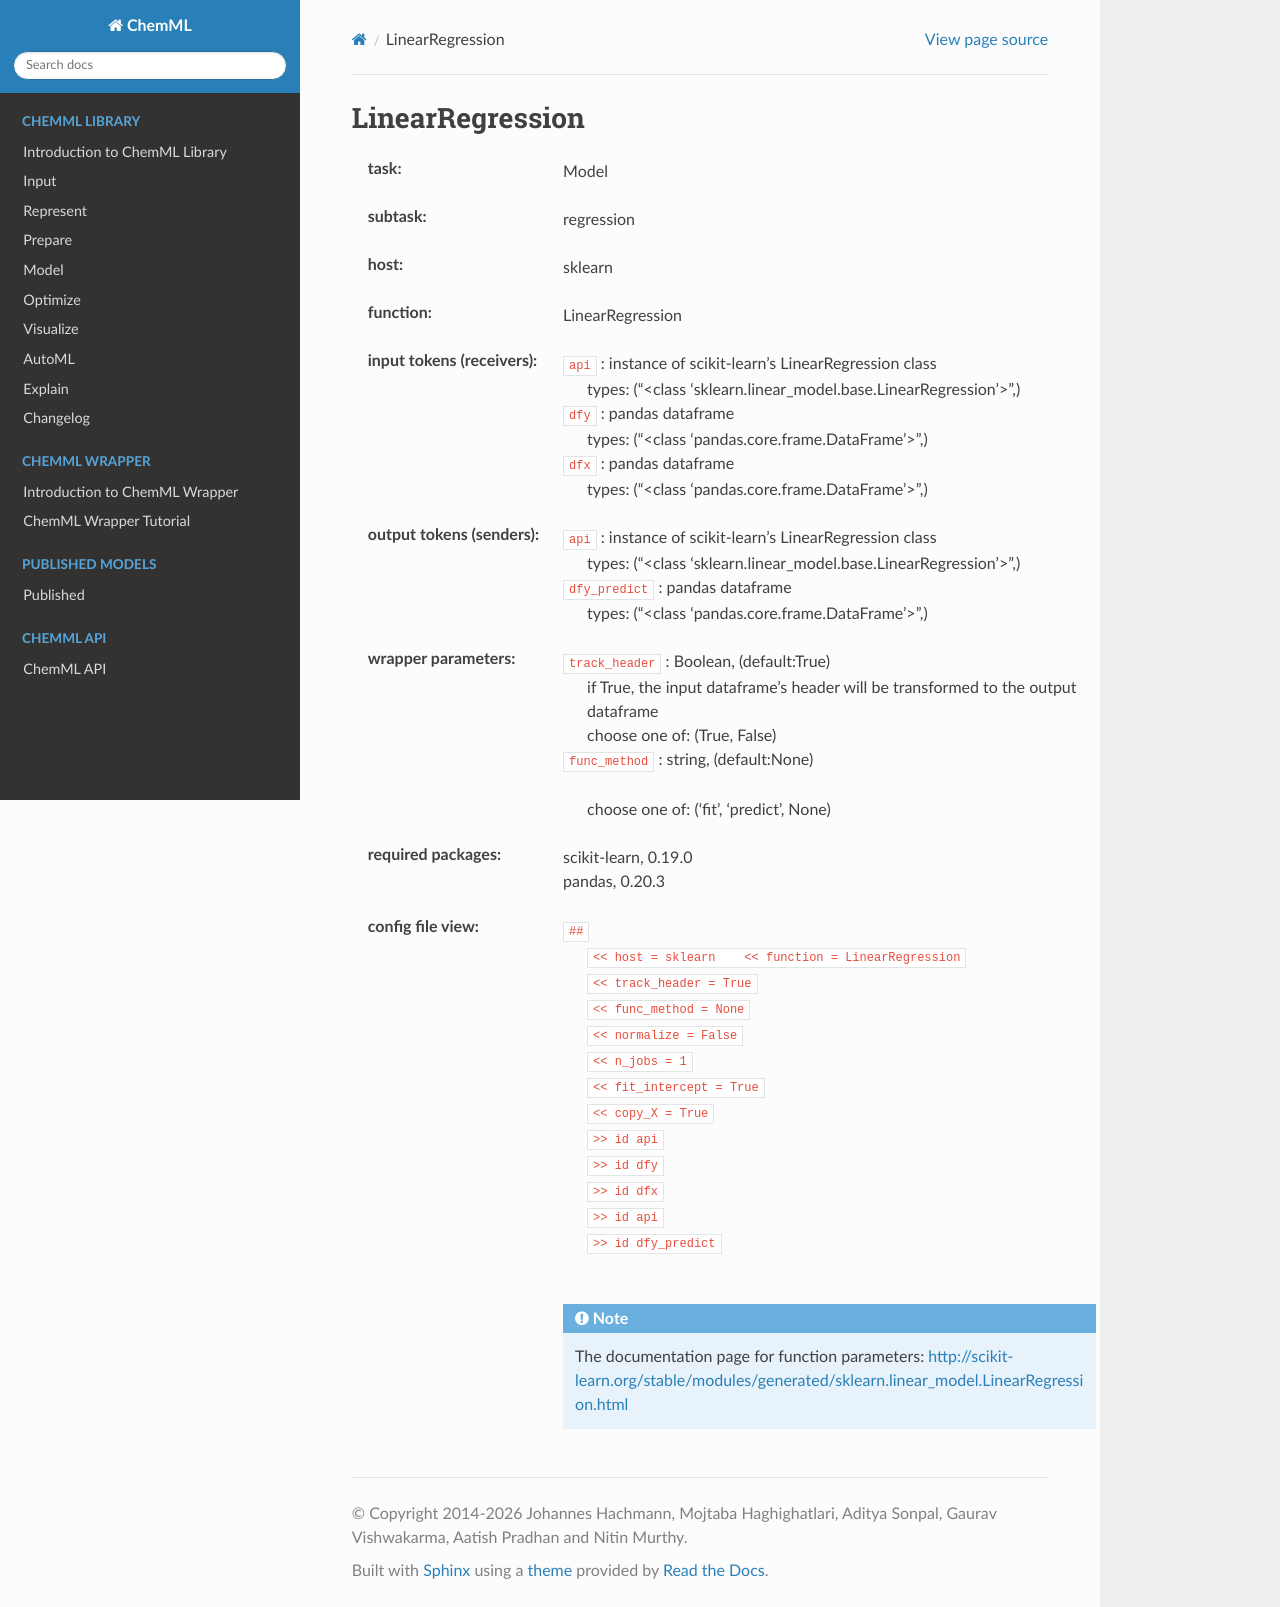

repository: hachmannlab/chemml · page: API/wrapper_docs/sklearn.LinearRegression.html · generator: sphinx

.. _LinearRegression:

LinearRegression
=================

:task:
    | Model

:subtask:
    | regression

:host:
    | sklearn

:function:
    | LinearRegression

:input tokens (receivers):
    | ``api`` : instance of scikit-learn's LinearRegression class
    |   types: ("<class 'sklearn.linear_model.base.LinearRegression'>",)
    | ``dfy`` : pandas dataframe
    |   types: ("<class 'pandas.core.frame.DataFrame'>",)
    | ``dfx`` : pandas dataframe
    |   types: ("<class 'pandas.core.frame.DataFrame'>",)

:output tokens (senders):
    | ``api`` : instance of scikit-learn's LinearRegression class
    |   types: ("<class 'sklearn.linear_model.base.LinearRegression'>",)
    | ``dfy_predict`` : pandas dataframe
    |   types: ("<class 'pandas.core.frame.DataFrame'>",)

:wrapper parameters:
    | ``track_header`` : Boolean, (default:True)
    |   if True, the input dataframe's header will be transformed to the output dataframe
    |   choose one of: (True, False)
    | ``func_method`` : string, (default:None)
    |   
    |   choose one of: ('fit', 'predict', None)

:required packages:
    | scikit-learn, 0.19.0
    | pandas, 0.20.3

:config file view:
    | ``##``
    |   ``<< host = sklearn    << function = LinearRegression``
    |   ``<< track_header = True``
    |   ``<< func_method = None``
    |   ``<< normalize = False``
    |   ``<< n_jobs = 1``
    |   ``<< fit_intercept = True``
    |   ``<< copy_X = True``
    |   ``>> id api``
    |   ``>> id dfy``
    |   ``>> id dfx``
    |   ``>> id api``
    |   ``>> id dfy_predict``
    |
    .. note:: The documentation page for function parameters: http://scikit-learn.org/stable/modules/generated/sklearn.linear_model.LinearRegression.html
